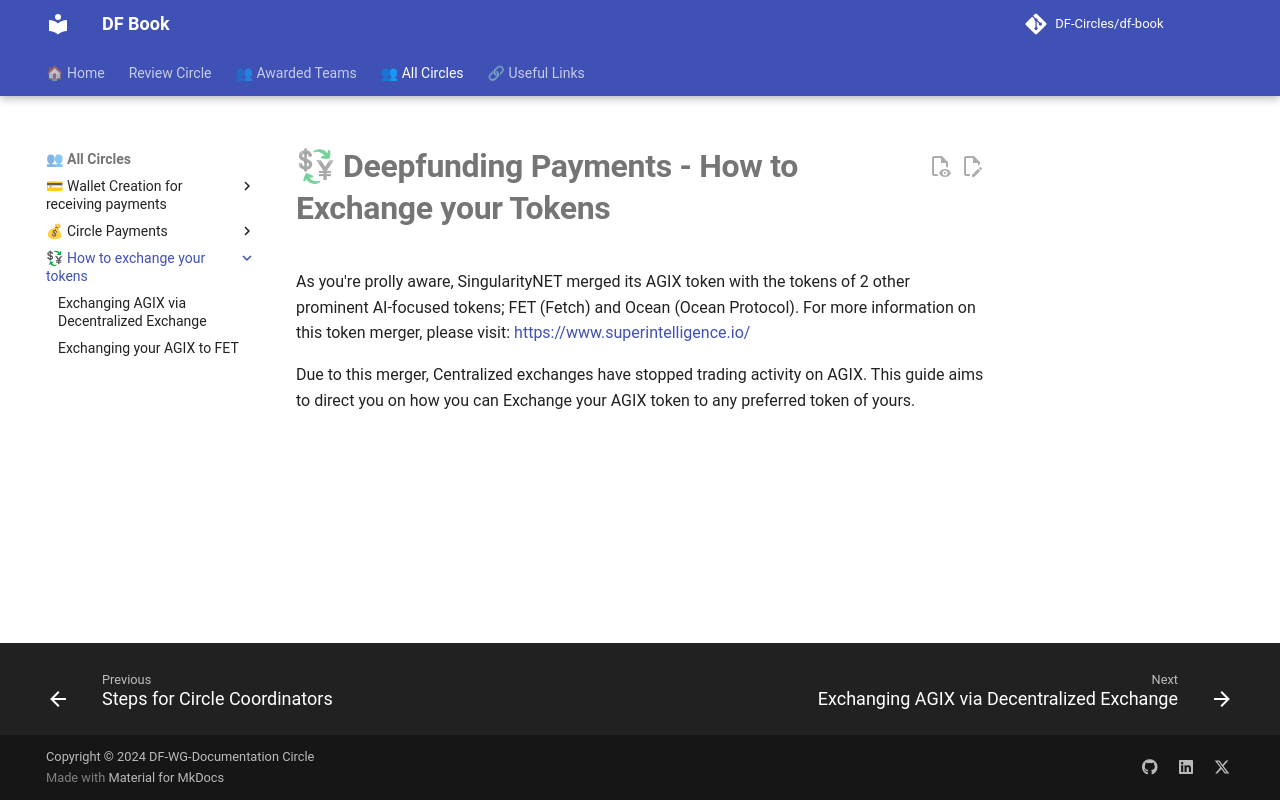

repository: DF-Circles/df-book · page: all_circles/how_to_exchange_your_tokens/index.html · generator: mkdocs

# 💱 __Deepfunding Payments - How to Exchange your Tokens__

As you're prolly aware, SingularityNET merged its AGIX token with the tokens of 2 other prominent AI-focused tokens; FET (Fetch) and Ocean (Ocean Protocol). For more information on this token merger, please visit: https://www.superintelligence.io/

Due to this merger, Centralized exchanges have stopped trading activity on AGIX. This guide aims to direct you on how you can Exchange your AGIX token to any preferred token of yours.
